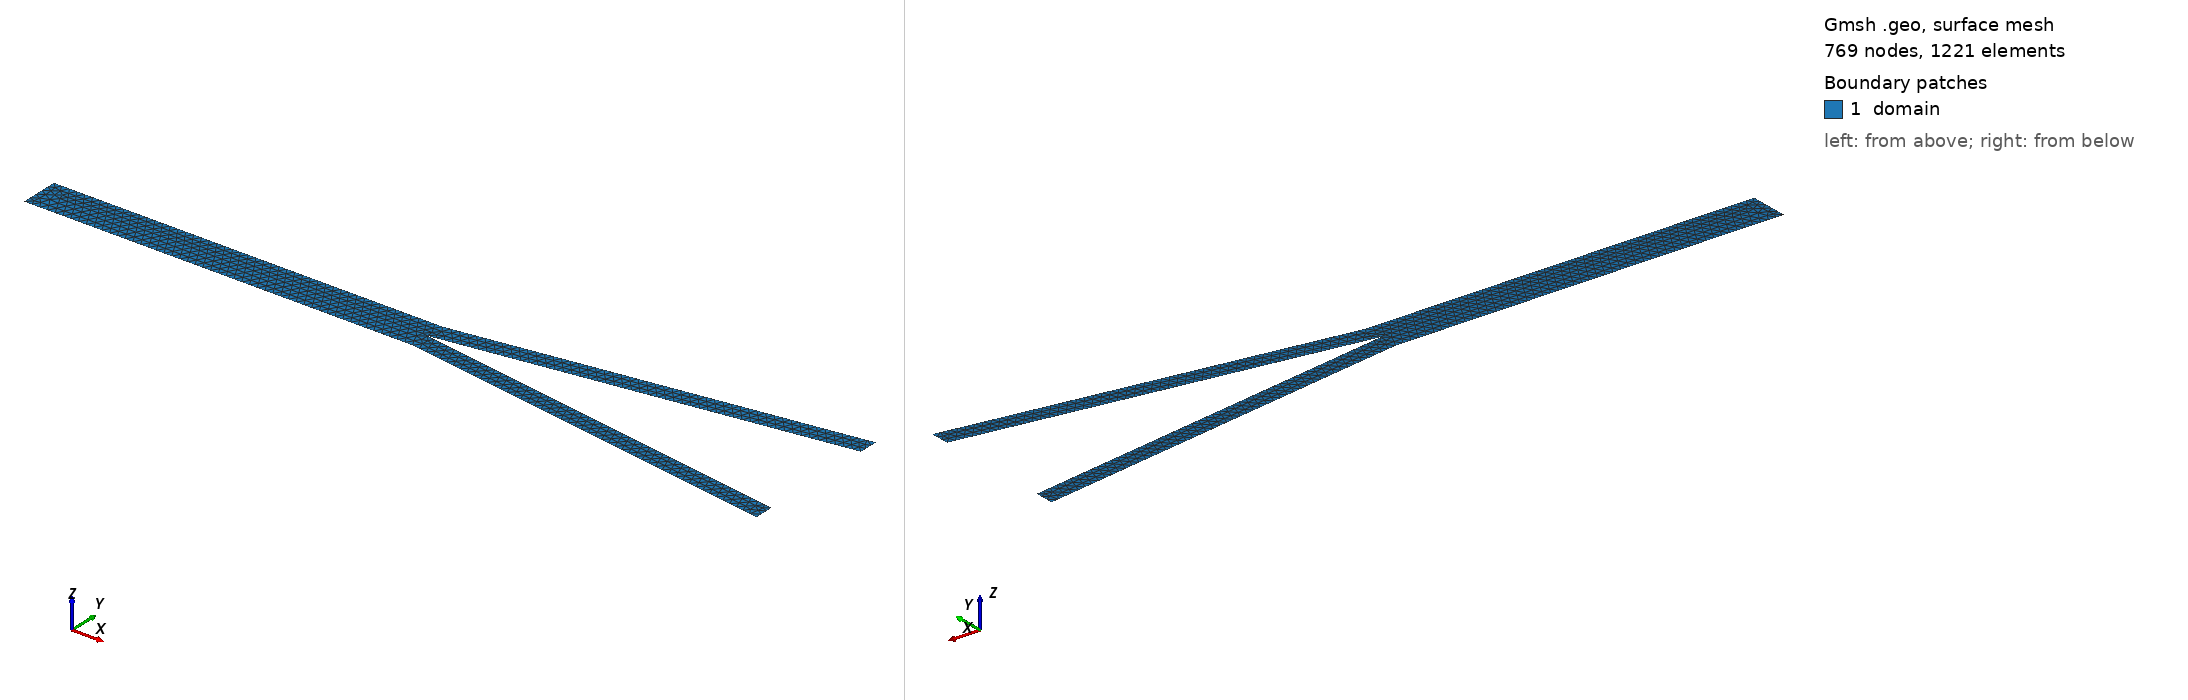

Gmsh geometry script, surface-meshed: 769 nodes, 1221 surface elements. Boundary patches (legend numbers): 1 domain. Left view from above one corner, right view from below the opposite corner. Legend entries are the model's physical surfaces. The drawing asked Gmsh for element sizes between 1% and 20% of the model's largest extent; the script's own settings can give other sizes.

=== bifurcation.geo (drawn) ===
// Gmsh project created on Wed Sep 25 15:33:52 2024
Mesh.MshFileVersion = 2.0;
SetFactory("OpenCASCADE");
h = 0.05;
L = 10.0;
// -- Points
Point(1) = {0.0 ,  0.5, 0.0, h};
Point(2) = {0.0 , -0.5, 0.0, h};
Point(3) = {L,  0.5, 0.0, h};
Point(4) = {L, -0.5, 0.0, h};
Point(5) = {L, 0.0, 0.0, h};

Point(6) = {2*L,  1.5, 0.0, h};
Point(7) = {2*L, -1.5, 0.0, h};
Point(8) = {2*L,  2.0, 0.0, h};
Point(9) = {2*L, -2.0, 0.0, h};

// -- Lines
Line(1) = {1, 2};
Line(2) = {2, 4};
Line(4) = {4, 9};
Line(5) = {9, 7};
Line(6) = {7, 5};
Line(7) = {5, 6};
Line(8) = {6, 8};
Line(9) = {8, 3};
Line(10) = {3, 1};

//Line(2) = {2, 3};
//Line(3) = {3, 4};
//Line(4) = {4, 1};//+
Physical Curve("in", 11) = {1};
//+
Physical Curve("out1", 12) = {5};
//+
Physical Curve("out2", 13) = {8};
//+
Physical Curve("walls", 14) = {2, 4, 6, 7, 9, 10};
//+
Curve Loop(1) = {10, 1, 2, 4, 5, 6, 7, 8, 9};
//+
Plane Surface(1) = {1};
//+
Physical Surface("domain", 15) = {1};
